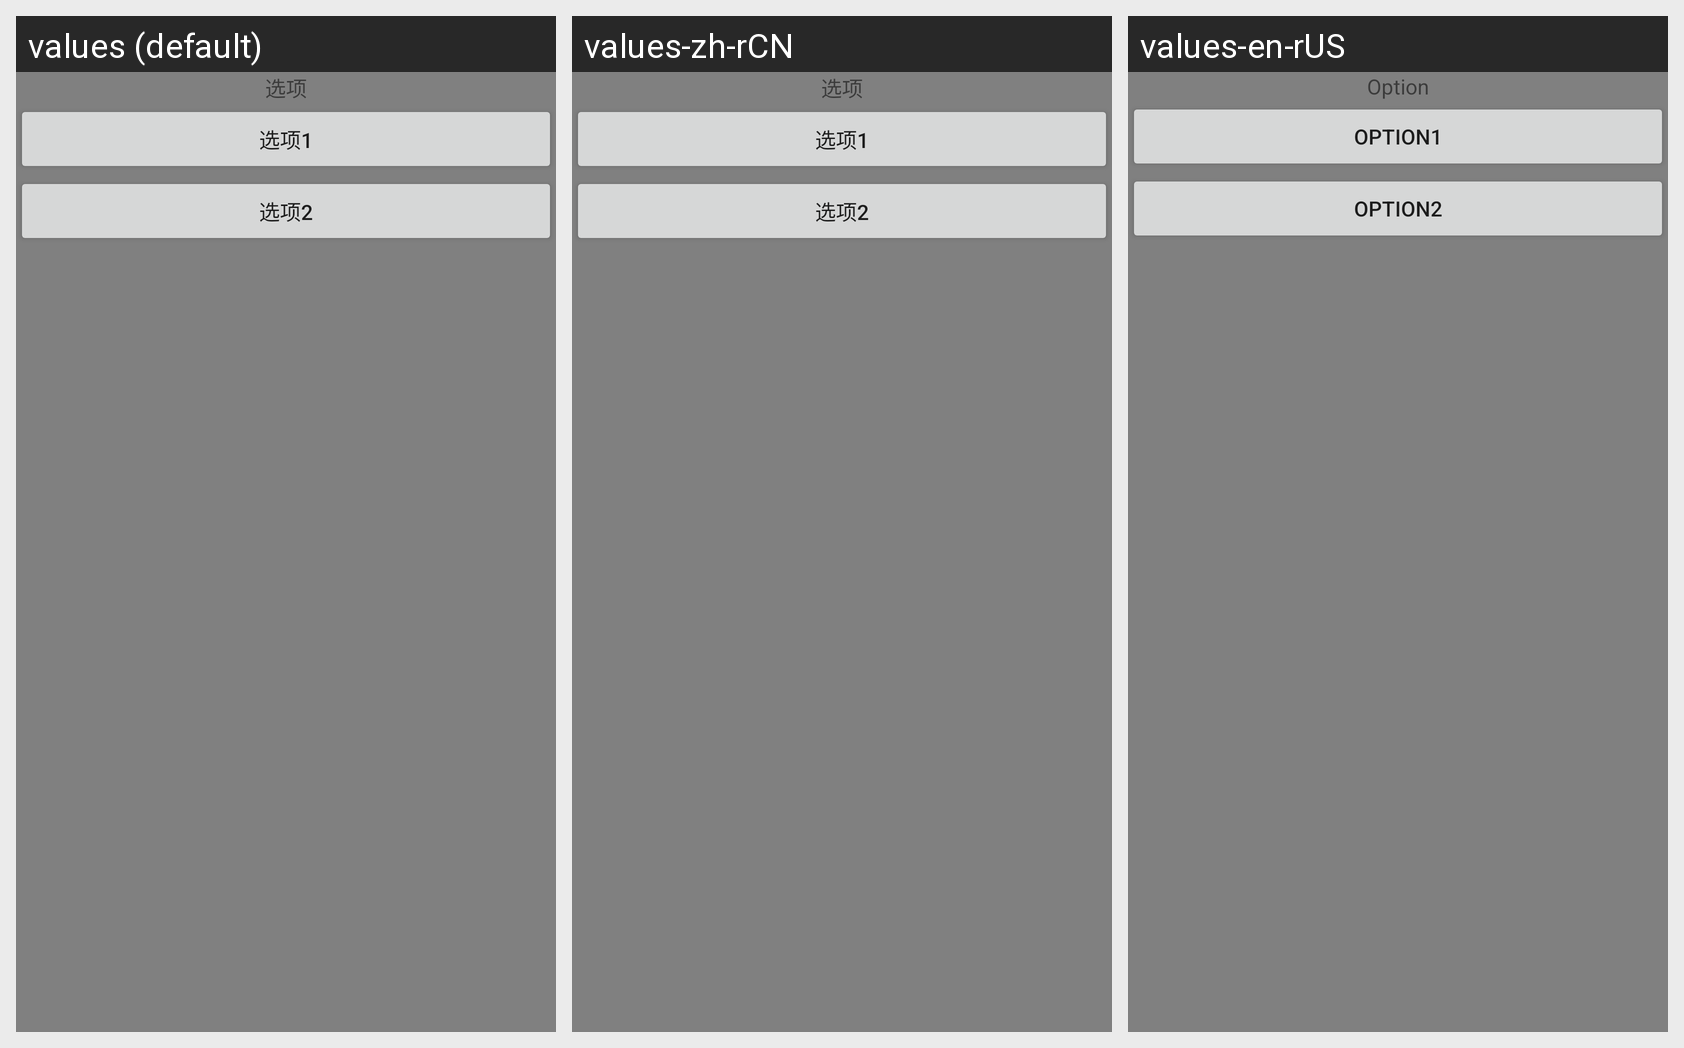

Locale-by-locale string values for the Android screen shown in this grid:
Android screen res/layout/popup_content.xml rendered under 3 locales, left to right: values (default), values-zh-rCN, values-en-rUS. Device: Nexus 5 (rendered at 1080×1920; each locale shown at half size, 540×960, under a caption strip naming it); theme AppTheme1.
Strings drawn on this screen, with the default value and each locale's value (text and hints the layout hard-codes, and strings that could not be matched under every locale, appear in the picture but are not listed):

xuanXiang
  values: 选项
  values-zh-rCN: 选项
  values-en-rUS: Option

xuanXiang1
  values: 选项1
  values-zh-rCN: 选项1
  values-en-rUS: Option1

xuanXiang2
  values: 选项2
  values-zh-rCN: 选项2
  values-en-rUS: Option2
